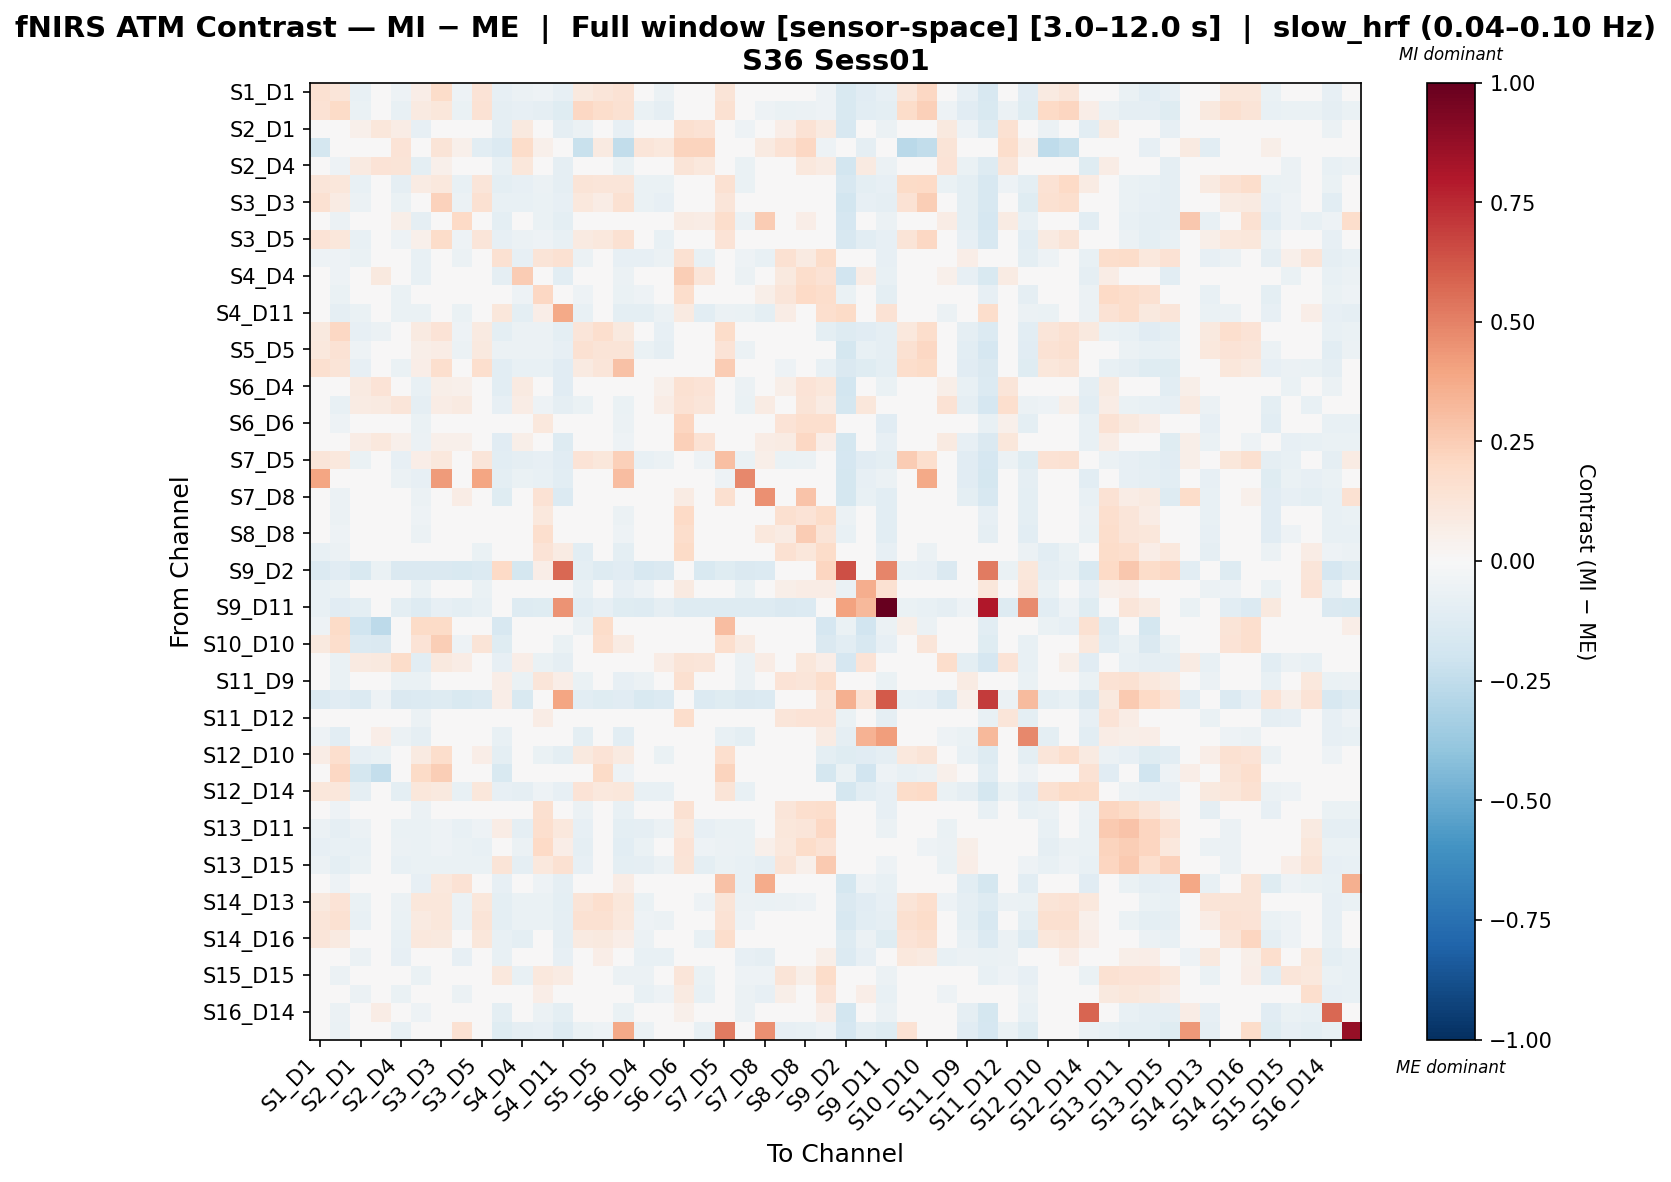

The file beside this chart, header and first rows:
, S1_D1 hbo, S1_D3 hbo, S2_D1 hbo, S2_D2 hbo, S2_D4 hbo, S3_D1 hbo, S3_D3 hbo, S3_D4 hbo, S3_D5 hbo, S4_D2 hbo, S4_D4 hbo, S4_D6 hbo, S4_D11 hbo, S5_D3 hbo, S5_D5 hbo, S5_D7 hbo, S6_D4 hbo, S6_D5 hbo, S6_D6 hbo, S6_D8 hbo, S7_D5 hbo, S7_D7 hbo, S7_D8 hbo
S1_D1 hbo, 0.1485, 0.1235, -0.07417, -0.03191, -0.05078, 0.06274, 0.1868, -0.05397, 0.1388, -0.08089, -0.05609, -0.0525, -0.0794, 0.1014, 0.1248, 0.1459, -0.04348, -0.05948, 0.003304, -0.005596, 0.1315, 0.03366, -0.002513
S1_D3 hbo, 0.1469, 0.1947, -0.0656, -0.001354, -0.07588, 0.08705, 0.1142, -0.06423, 0.1411, -0.08918, -0.08215, -0.09187, -0.1173, 0.2069, 0.1775, 0.1546, -0.06479, -0.08934, -0.0385, -0.04869, 0.1508, -0.04172, -0.05093
S2_D1 hbo, -0.01568, -0.04788, 0.05434, 0.1132, 0.07311, -0.07995, 0.04959, 0.03592, -0.008737, -0.09352, 0.09655, 0.01392, -0.08803, -0.05934, 0.01716, -0.08046, 0.04778, 0.03486, 0.1598, 0.1427, -0.03018, -0.05028, 0.04489
S2_D2 hbo, -0.1747, 0.007328, -0.04382, -0.04891, 0.1375, -0.01023, 0.1289, 0.05078, -0.1037, -0.1339, 0.1865, 0.05364, -0.03066, -0.2216, 0.09019, -0.2464, 0.1214, 0.1083, 0.2219, 0.2235, 0.03296, 0.03278, 0.08625
S2_D4 hbo, 0.01891, -0.05337, 0.09215, 0.1368, 0.1296, -0.09859, 0.05409, 0.04641, 0.02182, -0.07031, 0.112, -0.03458, -0.09259, -0.0332, 0.03766, -0.0643, 0.04104, 0.02571, 0.1261, 0.1032, -0.0441, -0.06755, 0.03276
S3_D1 hbo, 0.1217, 0.1168, -0.07298, -0.01754, -0.09085, 0.08242, 0.1067, -0.07718, 0.1172, -0.09699, -0.08516, -0.05496, -0.09333, 0.1288, 0.123, 0.1215, -0.06727, -0.06547, -0.0236, -0.03556, 0.1493, -0.06457, -0.02957
S3_D3 hbo, 0.1522, 0.08286, -0.05923, 0.01549, -0.0642, 0.03316, 0.2278, -0.06037, 0.1562, -0.07032, -0.07428, -0.06319, -0.08444, 0.1042, 0.07197, 0.1537, -0.06259, -0.08172, -0.004314, -0.02509, 0.1226, 0.03573, -4.225399072096908e-05
S3_D4 hbo, -0.008098, -0.06047, 0.02463, 0.04822, 0.05878, -0.08792, 0.03992, 0.2022, -0.008309, -0.09641, 0.02096, -0.06549, -0.09749, -0.0495, 0.006829, 0.01165, 0.001257, 0.03568, 0.0828, 0.07149, 0.1729, -0.0608, 0.2532
S3_D5 hbo, 0.1406, 0.1133, -0.07273, -0.01994, -0.05216, 0.05033, 0.18, -0.0528, 0.1244, -0.08044, -0.05518, -0.05024, -0.07792, 0.08633, 0.1041, 0.1526, -0.04456, -0.07693, 0.008117, -0.01005, 0.1342, 0.03784, -0.006195
S4_D2 hbo, -0.05151, -0.05285, -0.06788, -0.0122, -0.04945, -0.07225, -0.03456, -0.05938, -0.04988, 0.1551, -0.0811, 0.1287, 0.1537, -0.05639, -0.02669, -0.08013, -0.0792, -0.05763, 0.1556, -0.07447, -0.04527, -0.05211, -0.07114
S4_D4 hbo, -0.003178, -0.0525, 0.04094, 0.1005, 0.03575, -0.07418, 0.01864, 0.02107, -0.0009283, -0.08871, 0.2551, 0.04945, -0.107, -0.03901, 0.005456, -0.06056, 0.002881, 0.01658, 0.2447, 0.1195, -0.03771, -0.05758, 0.02457
S4_D6 hbo, -0.03177, -0.06988, -0.03484, -0.008314, -0.06461, -0.0471, -0.03654, -0.04074, -0.0327, 0.01999, -0.05117, 0.2039, 0.01738, -0.05115, -0.04204, -0.06739, -0.05129, -0.02953, 0.1763, -0.03651, -0.03942, -0.04824, 0.05852
S4_D11 hbo, -0.04593, -0.08681, -0.06406, -0.01652, -0.06855, -0.06394, -0.04981, -0.06782, -0.0492, 0.1097, -0.09783, 0.06323, 0.3784, -0.07468, -0.04083, -0.09439, -0.09656, -0.06018, 0.08694, -0.1021, -0.06066, -0.06855, -0.0982
S5_D3 hbo, 0.09663, 0.2096, -0.08225, -0.05915, -0.04563, 0.09211, 0.1346, -0.05259, 0.09359, -0.09755, -0.05623, -0.06189, -0.098, 0.123, 0.1652, 0.09578, -0.03405, -0.08072, -0.01287, -0.0252, 0.1851, -0.01186, -0.0275
S5_D5 hbo, 0.1078, 0.1473, -0.05234, 0.02297, -0.04591, 0.06099, 0.0744, -0.06046, 0.09463, -0.05837, -0.06024, -0.05991, -0.07929, 0.1498, 0.1257, 0.1314, -0.0696, -0.09009, 0.0007657, -0.02754, 0.1365, -0.05936, -0.0191
S5_D7 hbo, 0.1625, 0.1314, -0.0784, -0.04309, -0.06739, 0.06444, 0.1656, -0.02061, 0.1654, -0.1084, -0.07507, -0.07455, -0.1165, 0.09106, 0.121, 0.2941, -0.04213, -0.04912, -0.0264, -0.03599, 0.254, 0.03797, -0.008029
S6_D4 hbo, 0.02632, -0.04995, 0.08649, 0.1357, 0.02816, -0.0731, 0.05511, 0.05411, 0.02647, -0.1031, 0.0888, -0.0017, -0.1115, -0.03447, 0.01265, -0.04906, 0.03872, 0.05317, 0.154, 0.1356, -0.03615, -0.05622, 0.02863
S6_D5 hbo, 0.02686, -0.07677, 0.07815, 0.0897, 0.1204, -0.09129, 0.07732, 0.08987, 0.009504, -0.08425, 0.07551, -0.05254, -0.09261, -0.06569, 0.01733, -0.0627, 0.04407, 0.07361, 0.141, 0.124, -0.03691, -0.06316, 0.08256
S6_D6 hbo, -0.01517, -0.05372, -0.0128, 0.01732, -0.03265, -0.06428, -0.008319, -0.01709, -0.01406, 0.02137, -0.02432, 0.1082, 0.007834, -0.03467, -0.02365, -0.05756, -0.03937, -0.01538, 0.2174, -0.003108, -0.03516, -0.0392, 0.002737
S6_D8 hbo, 0.03206, -0.04849, 0.07155, 0.1087, 0.05306, -0.05939, 0.05072, 0.05397, 0.0266, -0.111, 0.05932, 0.002389, -0.1269, -0.03395, 0.01173, -0.05206, 0.02963, 0.04672, 0.2357, 0.1482, -0.02957, -0.03903, 0.07046
S7_D5 hbo, 0.1225, 0.1093, -0.06531, -0.007662, -0.08498, 0.06284, 0.104, -0.02334, 0.1204, -0.1048, -0.09349, -0.08414, -0.1151, 0.1337, 0.1134, 0.2367, -0.0737, -0.05893, -0.03636, -0.05229, 0.3005, -0.06635, 0.05897
S7_D7 hbo, 0.3955, -0.04848, -0.03247, 0.02916, -0.05603, -0.07991, 0.4244, -0.02768, 0.394, -0.09819, -0.0655, -0.07658, -0.1061, -0.02828, -0.01853, 0.3124, -0.04121, -0.03172, 0.008627, -0.01094, -0.05026, 0.4802, -0.009904
S7_D8 hbo, 0.001046, -0.05745, 0.007212, 0.02609, -0.02953, -0.0578, 0.01202, 0.07478, -0.006166, -0.1181, -0.04348, 0.1446, -0.1345, -0.03915, -0.01671, 0.006322, -0.03119, -0.003269, 0.07934, 0.0008391, 0.16, -0.04386, 0.459
S8_D6 hbo, -0.01448, -0.05496, -0.01739, 0.01401, -0.04603, -0.05401, -0.01531, -0.02431, -0.01139, 0.03507, -0.03695, 0.104, 0.02117, -0.03717, -0.02124, -0.05645, -0.03595, -0.01228, 0.1955, -0.0201, -0.0342, -0.03983, -0.02011
S8_D8 hbo, -0.01681, -0.0534, -0.01009, 0.01243, -0.02848, -0.05583, -0.008242, -0.01701, -0.0153, 0.002251, -0.022, 0.1705, -0.02987, -0.03755, -0.02495, -0.054, -0.03241, -0.01006, 0.1781, -0.01504, -0.02988, -0.03486, 0.1061
S8_D15 hbo, -0.07263, -0.06117, -0.0477, -0.04316, -0.02145, -0.02674, -0.01194, -0.02126, -0.06983, 0.04324, -0.01518, 0.1355, 0.0807, -0.107, -0.03872, -0.09565, -0.02837, -0.00367, 0.1908, -0.02416, -0.01907, -0.02228, -0.02231
S9_D2 hbo, -0.1337, -0.1129, -0.1487, -0.06542, -0.1477, -0.1421, -0.1439, -0.1498, -0.1397, 0.1986, -0.1737, 0.06359, 0.574, -0.09911, -0.1308, -0.1106, -0.1626, -0.1465, 0.0345, -0.1525, -0.1207, -0.1434, -0.1388
S9_D9 hbo, -0.07178, -0.06309, -0.04734, -0.004292, -0.01927, -0.0643, -0.0315, -0.04783, -0.063, 0.008516, -0.002072, 0.04452, 0.01531, -0.0713, -0.02326, -0.08265, -0.05261, -0.03516, 0.08699, -0.02444, -0.04412, -0.06406, -0.03475
S9_D11 hbo, -0.07746, -0.1145, -0.09685, -0.04223, -0.09842, -0.1283, -0.08058, -0.09842, -0.07746, -0.02853, -0.129, -0.1204, 0.4481, -0.1058, -0.08102, -0.1227, -0.127, -0.09128, -0.129, -0.129, -0.1263, -0.1283, -0.129
S10_D9 hbo, -0.05134, 0.1925, -0.1959, -0.2641, -0.004759, 0.1887, 0.1937, -0.04537, 0.007707, -0.1628, -0.002224, 0.01034, -0.03055, -0.05779, 0.1822, 0.02022, 0.02533, 0.0304, 0.0218, 0.02643, 0.3073, 0.03811, 0.02566
S10_D10 hbo, 0.1004, 0.173, -0.1359, -0.1437, -0.02995, 0.1353, 0.2496, -0.05054, 0.1326, -0.1249, -0.03178, -0.04069, -0.0677, 0.04264, 0.1711, 0.08351, -0.007533, -0.01709, -0.01119, -0.007004, 0.1694, 0.08634, -0.006883
S10_D12 hbo, 0.02683, -0.06266, 0.09102, 0.09832, 0.1837, -0.1056, 0.09399, 0.07605, 0.03443, -0.07899, 0.06779, -0.06775, -0.09345, -0.03514, 0.04135, -0.0411, 0.03211, 0.07334, 0.1293, 0.1213, -0.04137, -0.06187, 0.07749
S11_D9 hbo, -0.04198, -0.06649, -0.04013, 0.01014, -0.06961, -0.0662, -0.04616, -0.04945, -0.04025, 0.06631, -0.06987, 0.1206, 0.06351, -0.06866, -0.04974, -0.08185, -0.05888, -0.04157, 0.1617, -0.04174, -0.0453, -0.06123, -0.04945
S11_D11 hbo, -0.1383, -0.1107, -0.1365, -0.05236, -0.1427, -0.1336, -0.131, -0.1486, -0.1376, 0.06598, -0.1506, 0.009798, 0.3948, -0.1052, -0.1247, -0.1148, -0.1509, -0.1398, -0.00478, -0.1344, -0.1218, -0.1428, -0.1398
S11_D12 hbo, -0.02376, -0.04478, -0.004038, 0.03804, -0.006383, -0.05799, -0.008392, -0.008565, -0.01747, 0.03539, -0.02297, 0.07569, 0.01476, -0.02668, -0.02949, -0.04056, -0.02611, 0.0002965, 0.1785, 0.02868, -0.02943, -0.0463, -0.01001
S11_D13 hbo, -0.05003, -0.1025, -0.02632, 0.06281, -0.0573, -0.08682, -0.0492, -0.04604, -0.04837, -0.07411, -0.02725, -0.03354, -0.03645, -0.09383, -0.03206, -0.1055, -0.03968, -0.03912, 0.03686, 0.01327, -0.07491, -0.09497, -0.03699
S12_D10 hbo, 0.07285, 0.1666, -0.0842, -0.06377, -0.0395, 0.08876, 0.172, -0.04935, 0.06507, -0.1004, -0.04281, -0.06503, -0.1009, 0.09454, 0.1378, 0.08639, -0.02283, -0.06516, -0.003751, -0.01059, 0.169, -0.005647, -0.01321
S12_D12 hbo, -0.03888, 0.2097, -0.1781, -0.2355, 0.01402, 0.1889, 0.2446, -0.02516, 0.02616, -0.1538, 0.01822, -0.01236, -0.04942, -0.02313, 0.1898, -0.05412, 0.04419, 0.04203, 0.04203, 0.04688, 0.2244, 0.0424, 0.04753
S12_D14 hbo, 0.1094, 0.1158, -0.08774, -0.01022, -0.09889, 0.1094, 0.09421, -0.0741, 0.1111, -0.08475, -0.09247, -0.0503, -0.07923, 0.1378, 0.1073, 0.1096, -0.07148, -0.07601, -0.03023, -0.04885, 0.128, -0.07355, -0.03587
S13_D6 hbo, -0.04814, -0.05457, -0.03552, -0.01288, -0.02984, -0.05824, -0.0119, -0.03511, -0.03958, 0.03304, -0.04047, 0.1566, 0.04705, -0.06056, -0.01388, -0.07505, -0.04375, -0.01258, 0.1486, -0.0268, -0.03511, -0.04029, 0.0455
S13_D11 hbo, -0.05839, -0.08828, -0.05478, -0.01353, -0.06821, -0.0699, -0.05458, -0.0718, -0.05348, 0.0776, -0.08968, 0.1716, 0.1071, -0.07885, -0.04728, -0.0939, -0.08971, -0.05764, 0.1059, -0.07925, -0.06609, -0.068, -0.0004335
S13_D13 hbo, -0.08036, -0.07409, -0.07446, -0.02822, -0.05994, -0.06456, -0.05216, -0.06603, -0.07669, 0.04647, -0.05667, 0.1975, 0.06386, -0.09098, -0.04317, -0.1021, -0.0654, -0.04537, 0.1367, -0.05104, -0.05876, -0.06621, 0.05161
S13_D15 hbo, -0.05945, -0.1, -0.0701, -0.03148, -0.07411, -0.06788, -0.06707, -0.06749, -0.06306, 0.1321, -0.09368, 0.1084, 0.1535, -0.08292, -0.04922, -0.1001, -0.08611, -0.058, 0.1297, -0.09576, -0.06434, -0.07399, -0.09178
S14_D12 hbo, -0.03253, -0.0546, -0.01601, 0.03388, -0.03303, -0.07966, 0.1066, 0.1478, -0.03253, -0.07893, -0.02078, -0.05015, -0.09198, -0.02815, -0.0319, 0.07233, -0.02414, -0.003761, 0.04904, 0.03059, 0.2951, -0.0711, 0.3728
S14_D13 hbo, 0.1011, 0.1387, -0.06285, -0.01489, -0.05588, 0.1144, 0.1166, -0.06193, 0.1161, -0.0982, -0.06274, -0.06604, -0.09597, 0.1317, 0.1673, 0.1112, -0.06407, -0.04412, -0.03612, -0.05203, 0.1294, -0.05928, -0.06426
S14_D14 hbo, 0.1205, 0.1524, -0.07252, -0.009937, -0.0694, 0.08789, 0.1122, -0.05661, 0.1263, -0.09918, -0.06832, -0.06303, -0.09289, 0.1561, 0.1551, 0.1054, -0.05039, -0.06141, -0.006486, -0.02577, 0.1413, -0.05279, -0.01516
S14_D16 hbo, 0.1193, 0.08622, -0.04433, -0.02599, -0.07123, 0.1032, 0.09629, -0.007869, 0.1163, -0.07804, -0.09652, -0.03857, -0.0916, 0.08783, 0.1001, 0.06335, -0.05883, -0.02788, -0.006333, -0.07132, 0.1727, -0.02931, -0.009265
S15_D13 hbo, 0.04568, 0.03479, -0.05491, 0.01768, -0.08174, 0.04246, 0.04568, -0.0855, 0.04799, -0.07262, -0.009467, -0.01851, -0.07984, 0.0465, 0.06493, 0.02874, -0.07603, -0.07212, 0.04716, -0.02563, 0.04947, -0.08413, -0.08749
S15_D15 hbo, -0.02751, -0.06113, -0.03298, -0.002633, -0.04855, -0.06838, -0.02637, -0.0359, -0.02311, 0.103, -0.07472, 0.1051, 0.07937, -0.04369, -0.02397, -0.05965, -0.05475, -0.0255, 0.1175, -0.06365, -0.04868, -0.0537, -0.05405
S15_D16 hbo, -0.004698, -0.03937, -0.05677, -0.009296, -0.07009, -0.0101, -0.01169, -0.05842, -0.00941, 0.04978, -0.04106, 0.07022, 0.03398, -0.02929, -0.00258, -0.04012, -0.07106, -0.05445, 0.08693, -0.07648, -0.004369, -0.06151, -0.081
S16_D14 hbo, 0.03356, -0.05983, 0.02165, 0.07169, 0.002011, -0.05342, 0.02209, 0.0342, 0.03006, -0.1002, -0.004116, -0.05625, -0.1001, -0.04487, 0.02079, -0.06442, 0.01989, 0.03464, 0.05189, 0.02972, -0.03693, -0.0615, 0.0437
S16_D16 hbo, -0.02823, -0.06419, -0.04903, -0.02463, -0.07394, -0.04138, 0.04964, 0.1486, -0.03787, -0.118, -0.09225, -0.08021, -0.1303, -0.06664, -0.05358, 0.3766, -0.05774, -0.03181, -0.04714, -0.07072, 0.5198, -0.0355, 0.4602
